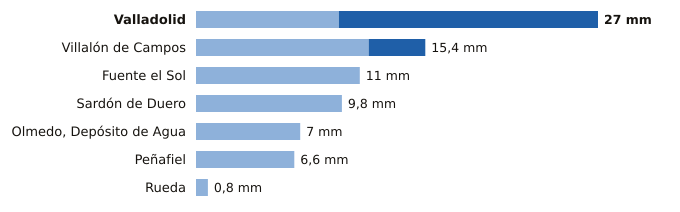

Values plotted in this chart, from the file beside it:
estacion, provincia, indicativo, mm_6_dias_anteriores, mm_hoy, mm_7_dias, horas_de_hoy
Valladolid, Valladolid, 2422, 9.6, 17.4, 27.0, 6
Villalón de Campos, Valladolid, 2593D, 11.6, 3.8, 15.4, 6
Fuente el Sol, Valladolid, 2517A, 11.0, 0.0, 11.0, 3
Sardón de Duero, Valladolid, 2172Y, 9.8, 0.0, 9.8, 3
Olmedo, Depósito de Agua, Valladolid, 2503B, 7.0, 0.0, 7.0, 2
Peñafiel, Valladolid, 2166Y, 6.6, 0.0, 6.6, 4
Rueda, Valladolid, 2507Y, 0.8, 0.0, 0.8, 5
